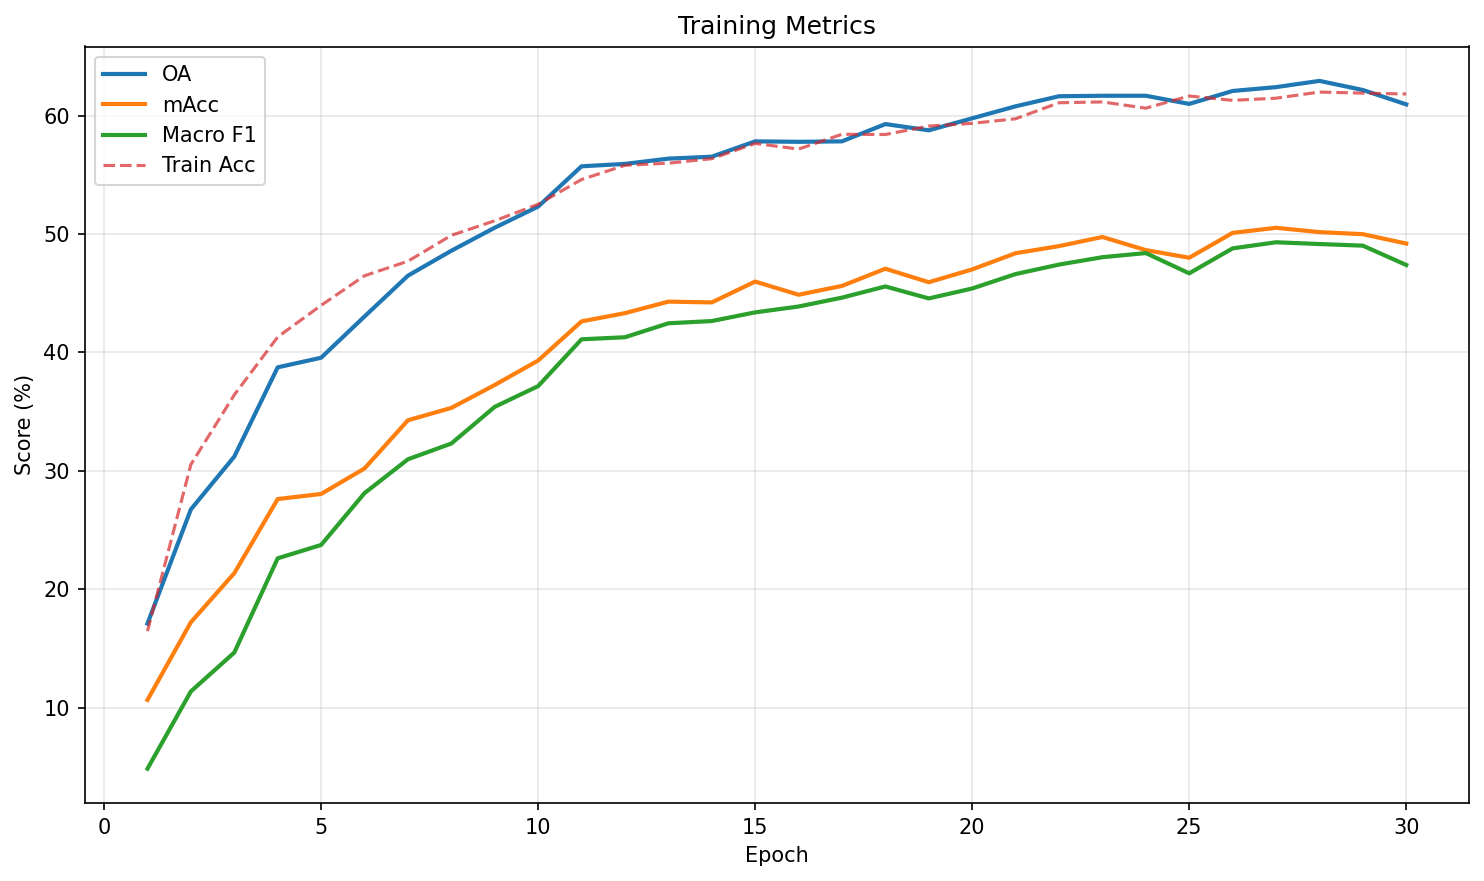

Data behind this chart, as committed beside it:
epoch, train_loss, train_acc, oa, macc, macro_f1
1, 3.199, 0.1646, 17.1, 10.65, 4.843
2, 2.586, 0.3053, 26.74, 17.21, 11.37
3, 2.32, 0.3641, 31.2, 21.35, 14.65
4, 2.132, 0.413, 38.74, 27.61, 22.61
5, 2.02, 0.4397, 39.55, 28.04, 23.74
6, 1.91, 0.4647, 43.03, 30.2, 28.11
7, 1.85, 0.477, 46.47, 34.27, 30.97
8, 1.763, 0.4988, 48.58, 35.31, 32.3
9, 1.7, 0.5111, 50.53, 37.25, 35.4
10, 1.672, 0.525, 52.31, 39.31, 37.15
11, 1.578, 0.546, 55.71, 42.62, 41.1
12, 1.542, 0.558, 55.92, 43.31, 41.28
13, 1.53, 0.5598, 56.36, 44.28, 42.46
14, 1.506, 0.5635, 56.52, 44.22, 42.64
15, 1.482, 0.5765, 57.82, 45.98, 43.38
16, 1.484, 0.5717, 57.78, 44.87, 43.87
17, 1.455, 0.5842, 57.82, 45.61, 44.62
18, 1.441, 0.584, 59.28, 47.06, 45.57
19, 1.426, 0.5911, 58.75, 45.92, 44.56
20, 1.41, 0.5934, 59.76, 47.01, 45.39
21, 1.377, 0.5973, 60.78, 48.37, 46.61
22, 1.357, 0.6108, 61.63, 48.97, 47.41
23, 1.356, 0.6115, 61.67, 49.74, 48.04
24, 1.36, 0.6062, 61.67, 48.63, 48.39
25, 1.34, 0.6165, 60.98, 47.99, 46.67
26, 1.336, 0.6128, 62.07, 50.09, 48.78
27, 1.331, 0.6147, 62.4, 50.52, 49.3
28, 1.328, 0.6198, 62.93, 50.16, 49.15
29, 1.321, 0.6189, 62.16, 49.98, 49.01
30, 1.317, 0.6182, 60.94, 49.19, 47.38
